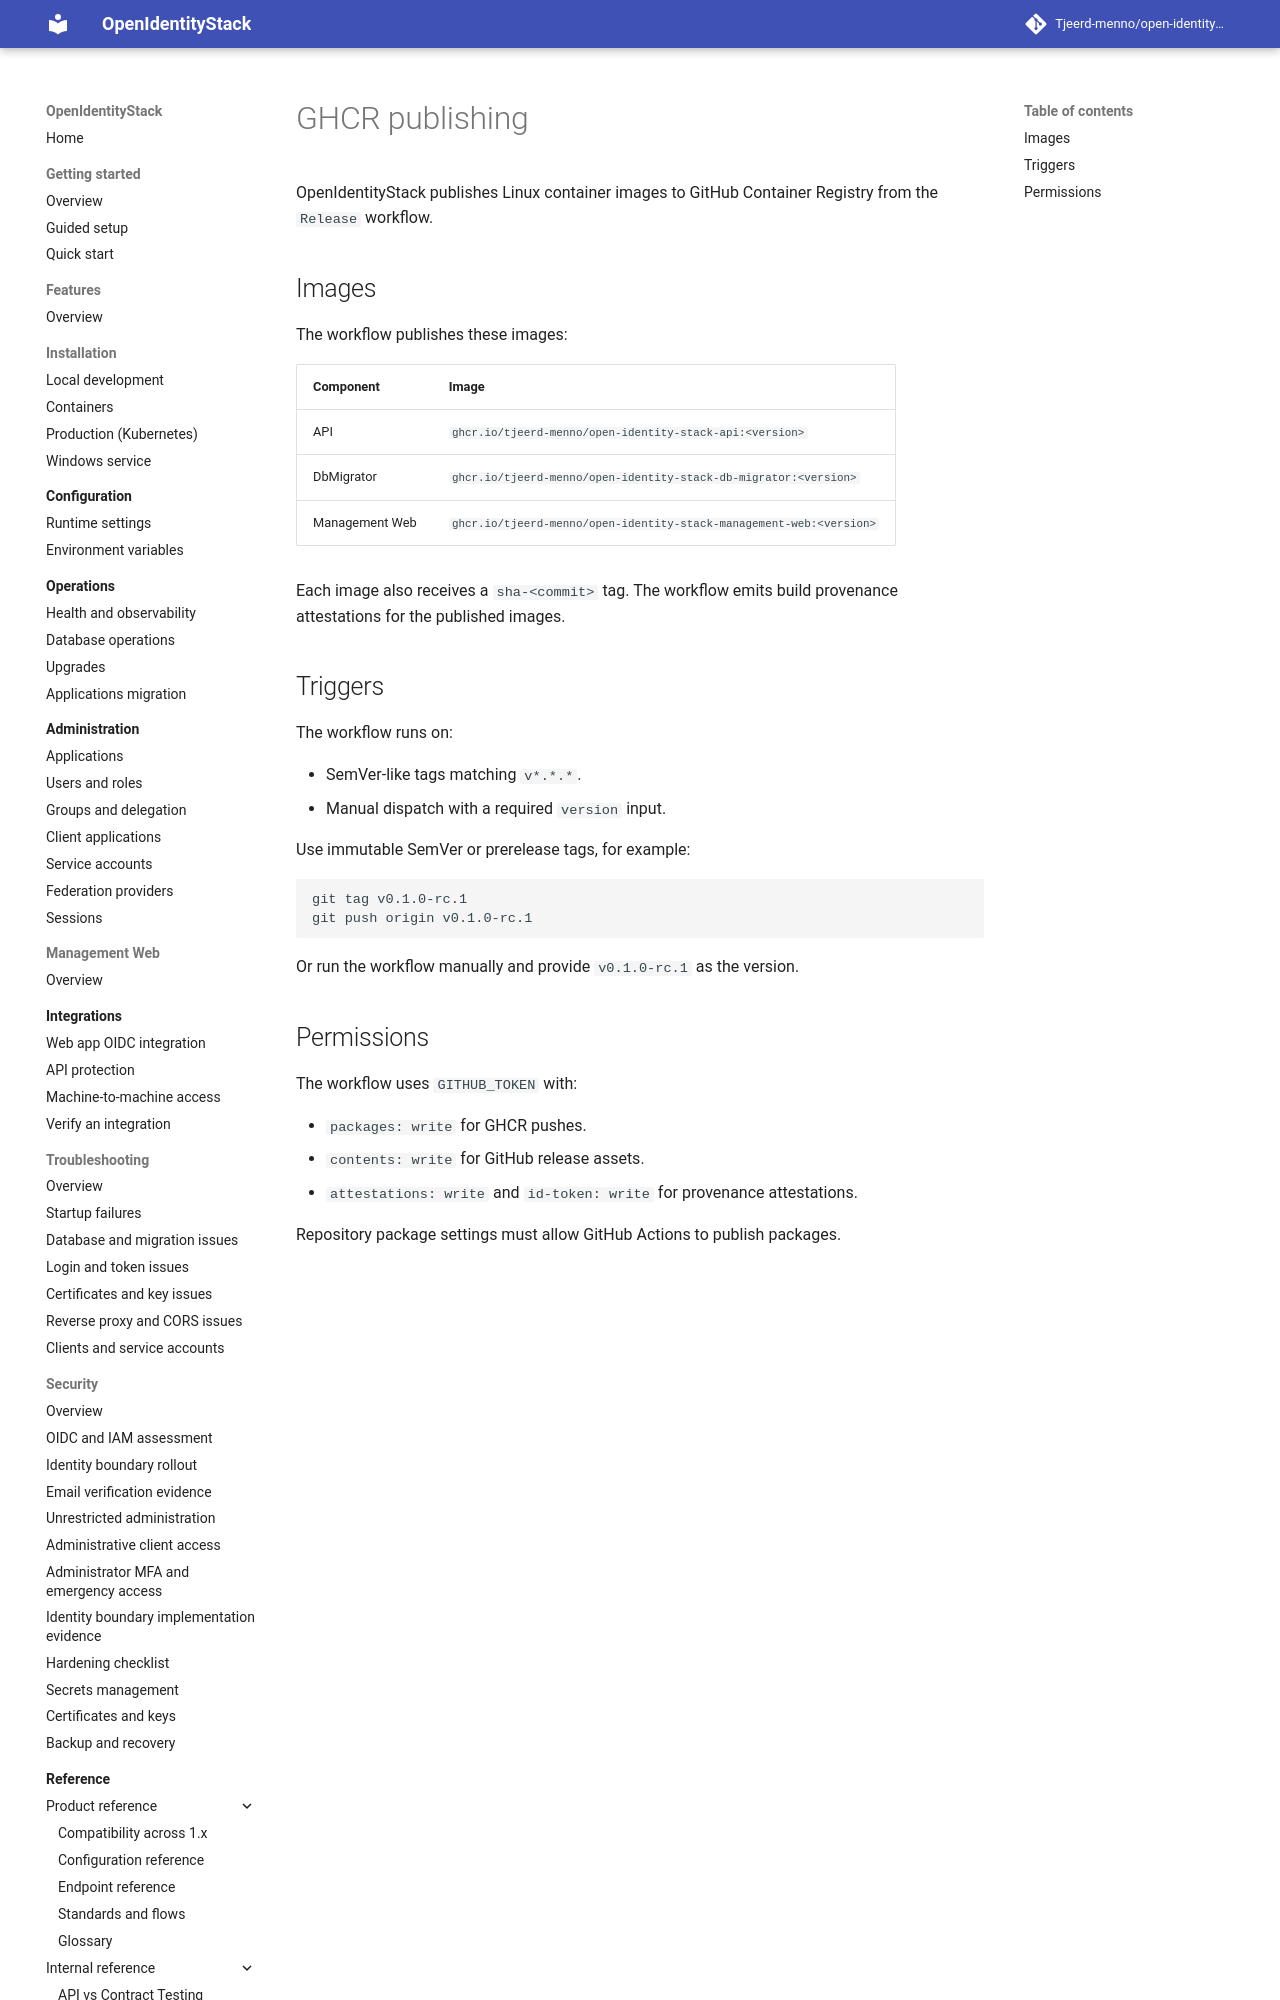

repository: Tjeerd-menno/open-identity-stack · page: reference/GHCR-PUBLISHING/index.html · generator: mkdocs

# GHCR publishing

OpenIdentityStack publishes Linux container images to GitHub Container Registry from the `Release` workflow.

## Images

The workflow publishes these images:

| Component | Image |
| --- | --- |
| API | `ghcr.io/tjeerd-menno/open-identity-stack-api:<version>` |
| DbMigrator | `ghcr.io/tjeerd-menno/open-identity-stack-db-migrator:<version>` |
| Admin Web | `ghcr.io/tjeerd-menno/open-identity-stack-admin-web:<version>` |

Each image also receives a `sha-<commit>` tag. The workflow emits build provenance attestations for the published images.
